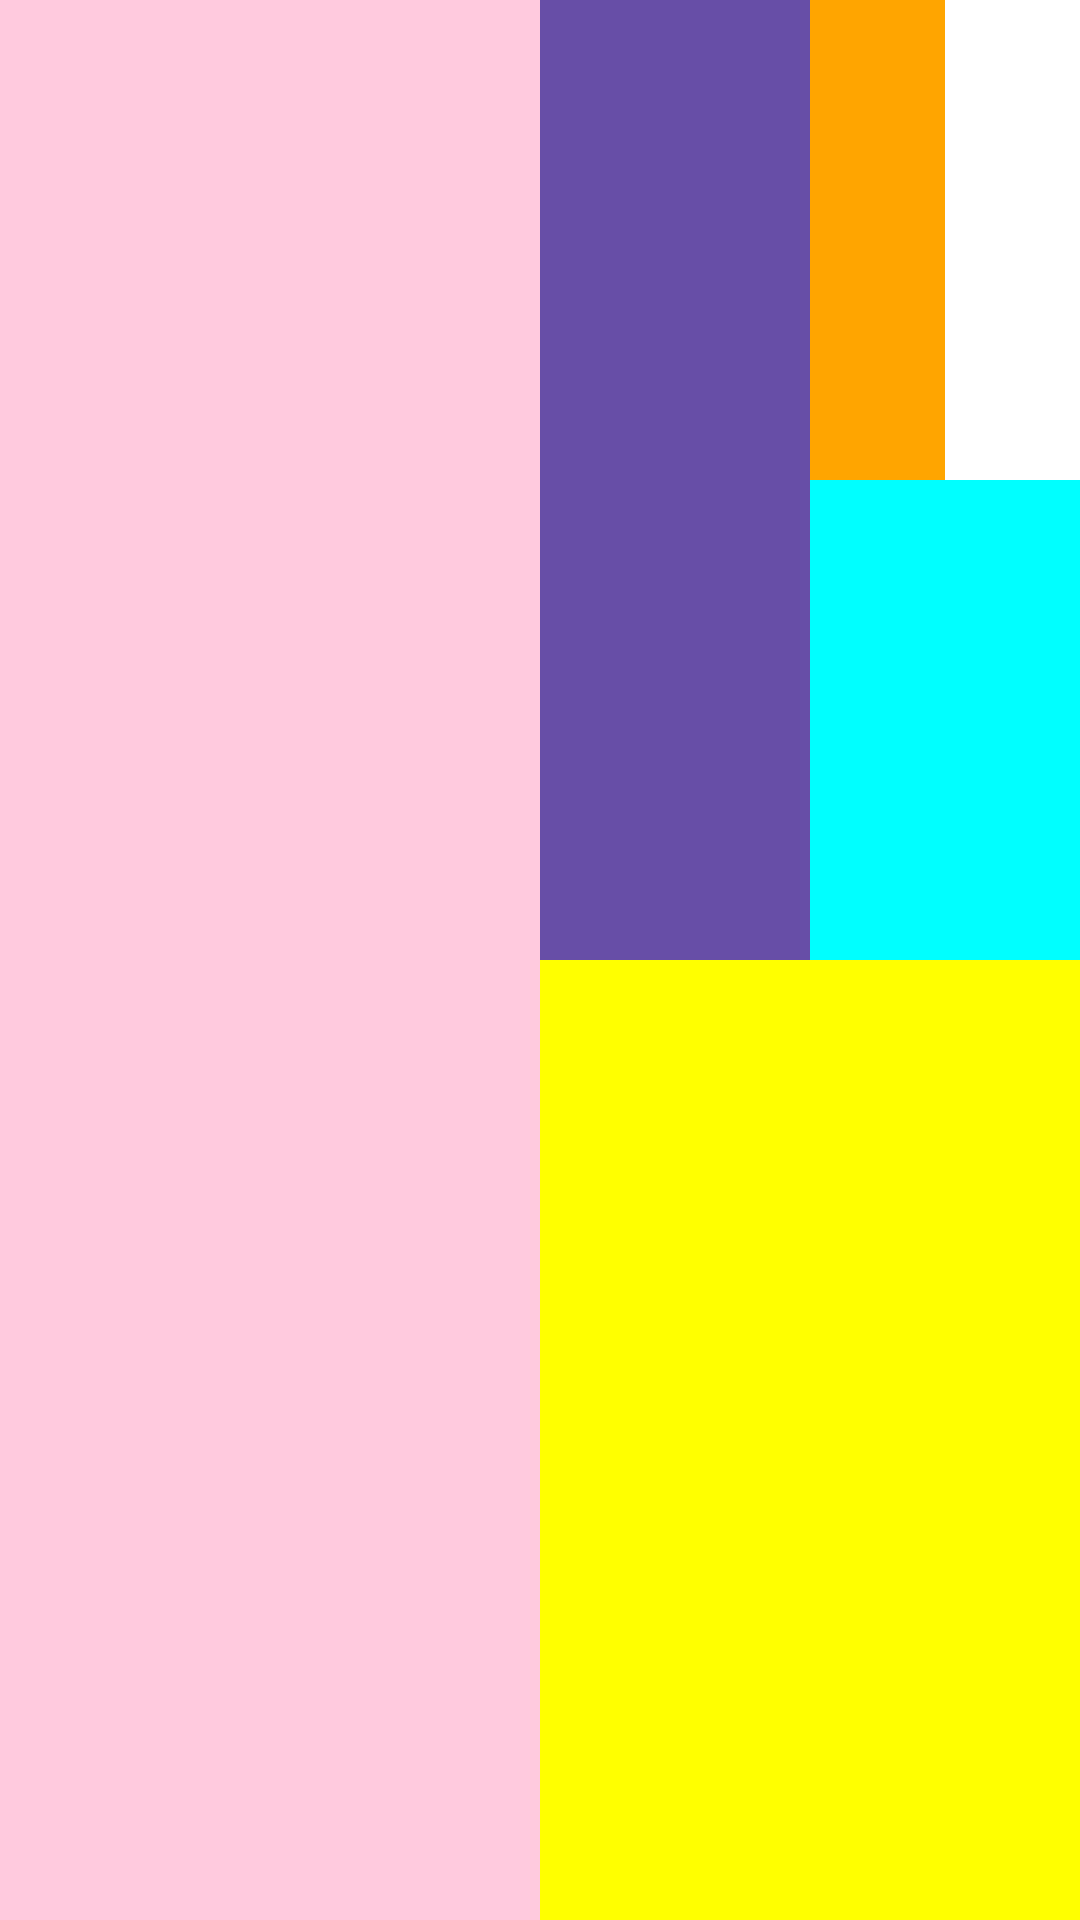

Android layout source for this screen:
<!-- AndroidManifest.xml: application theme Theme.THB1ChangeIcon -->
<!-- res/layout/activity_linear.xml -->
<?xml version="1.0" encoding="utf-8"?>
<LinearLayout xmlns:android="http://schemas.android.com/apk/res/android"
    xmlns:app="http://schemas.android.com/apk/res-auto"
    xmlns:tools="http://schemas.android.com/tools"
    android:layout_width="match_parent"
    android:layout_height="match_parent"
    tools:context=".LinearActivity"
    android:weightSum="2"
    android:orientation="horizontal">
    <LinearLayout
        android:layout_width="match_parent"
        android:layout_height="match_parent"
        android:background="@color/pink"
        android:layout_weight="1">

    </LinearLayout>
    <LinearLayout
        android:layout_width="match_parent"
        android:layout_height="match_parent"
        android:background="@color/white"
        android:layout_weight="1"
        android:weightSum="2"
        android:orientation="vertical">
        <LinearLayout
            android:layout_width="match_parent"
            android:layout_height="match_parent"
            android:layout_weight="1"
            android:weightSum="2"
            android:background="@color/black">
            <LinearLayout
                android:layout_width="match_parent"
                android:layout_height="match_parent"
                android:layout_weight="1"
                android:background="@color/tim">

            </LinearLayout>
            <LinearLayout
                android:layout_width="match_parent"
                android:layout_height="match_parent"
                android:layout_weight="1"
                android:weightSum="2"
                android:orientation="vertical">
                <LinearLayout
                    android:layout_width="match_parent"
                    android:layout_height="match_parent"
                    android:orientation="horizontal"
                    android:weightSum="2"
                    android:layout_weight="1">
                    <LinearLayout
                        android:layout_width="match_parent"
                        android:layout_height="match_parent"
                        android:background="@color/cam"
                        android:layout_weight="1">

                    </LinearLayout>
                    <LinearLayout
                        android:layout_width="match_parent"
                        android:layout_height="match_parent"
                        android:background="@color/white">

                    </LinearLayout>

                </LinearLayout>
                <LinearLayout
                    android:layout_width="match_parent"
                    android:layout_height="match_parent"
                    android:background="@color/cyan">

                </LinearLayout>
            </LinearLayout>
        </LinearLayout>
        <LinearLayout
            android:layout_width="match_parent"
            android:layout_height="match_parent"
            android:background="@color/yellow"
            android:layout_weight="1">
        </LinearLayout>
    </LinearLayout>
</LinearLayout>
<!-- resources referenced by this layout -->
<resources>
  <color name="black">#FF000000</color>
  <color name="cam">#ffa500</color>
  <color name="cyan">#00ffff</color>
  <color name="pink">#ffcade</color>
  <color name="tim">#674ea7</color>
  <color name="white">#FFFFFFFF</color>
  <color name="yellow">#ffff00</color>
  <style name="Theme.THB1ChangeIcon" parent="Theme.MaterialComponents.DayNight.DarkActionBar">
          
          <item name="colorPrimary">@color/purple_500</item>
          <item name="colorPrimaryVariant">@color/purple_700</item>
          <item name="colorOnPrimary">@color/white</item>
          
          <item name="colorSecondary">@color/teal_200</item>
          <item name="colorSecondaryVariant">@color/teal_700</item>
          <item name="colorOnSecondary">@color/black</item>
          
          <item name="android:statusBarColor">?attr/colorPrimaryVariant</item>
          
      </style>
  <color name="purple_500">#FF6200EE</color>
  <color name="purple_700">#FF3700B3</color>
  <color name="teal_200">#FF03DAC5</color>
  <color name="teal_700">#FF018786</color>
</resources>
